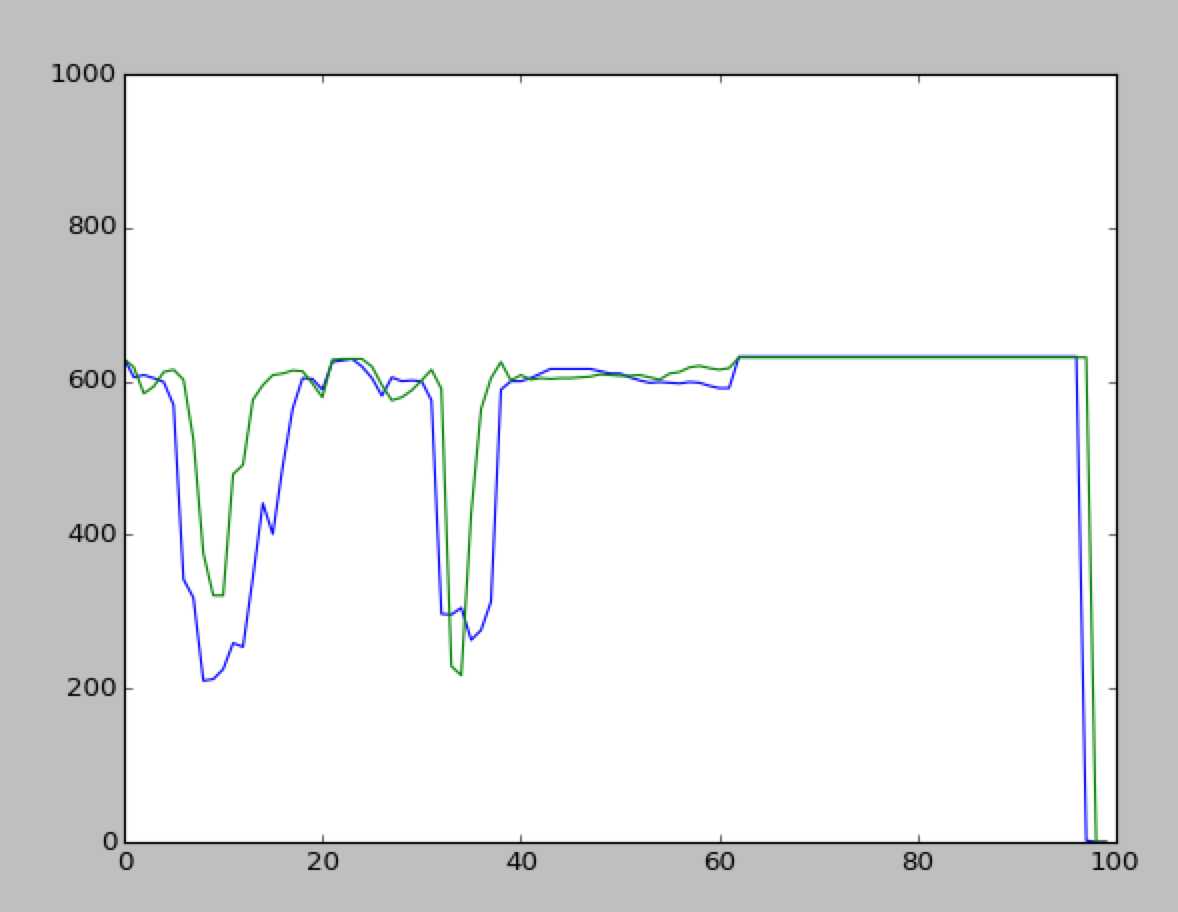

Data behind this chart, as committed beside it:
115531, 2.0, 631.0
115532, 632.0, 631.0
115532, 632.0, 631.0
115532, 632.0, 631.0
115532, 632.0, 631.0
115532, 632.0, 631.0
115532, 632.0, 631.0
115532, 632.0, 631.0
115532, 632.0, 631.0
115532, 632.0, 631.0
115532, 632.0, 631.0
115532, 632.0, 631.0
115532, 632.0, 631.0
115532, 632.0, 631.0
115532, 632.0, 631.0
115532, 632.0, 631.0
115532, 632.0, 631.0
115532, 632.0, 631.0
115532, 632.0, 631.0
115532, 632.0, 631.0
115532, 632.0, 631.0
115532, 632.0, 631.0
115532, 632.0, 631.0
115532, 632.0, 631.0
115533, 632.0, 631.0
115533, 632.0, 631.0
115533, 632.0, 631.0
115533, 632.0, 631.0
115533, 632.0, 631.0
115533, 632.0, 631.0
115533, 632.0, 631.0
115533, 632.0, 631.0
115533, 632.0, 631.0
115533, 632.0, 631.0
115533, 632.0, 631.0
115533, 632.0, 631.0
115533, 591.0, 617.0
115533, 591.0, 615.0
115533, 594.0, 617.0
115533, 598.0, 620.0
115533, 599.0, 618.0
115533, 597.0, 612.0
115533, 598.0, 610.0
115533, 599.0, 602.0
115533, 598.0, 605.0
115534, 601.0, 608.0
115534, 605.0, 607.0
115534, 610.0, 607.0
115534, 610.0, 608.0
115534, 613.0, 609.0
115534, 616.0, 606.0
115534, 616.0, 605.0
115534, 616.0, 604.0
115534, 616.0, 604.0
115534, 616.0, 603.0
115534, 610.0, 604.0
115534, 604.0, 602.0
115534, 600.0, 608.0
115534, 600.0, 601.0
115534, 589.0, 625.0
115534, 313.0, 604.0
... 37 more rows
